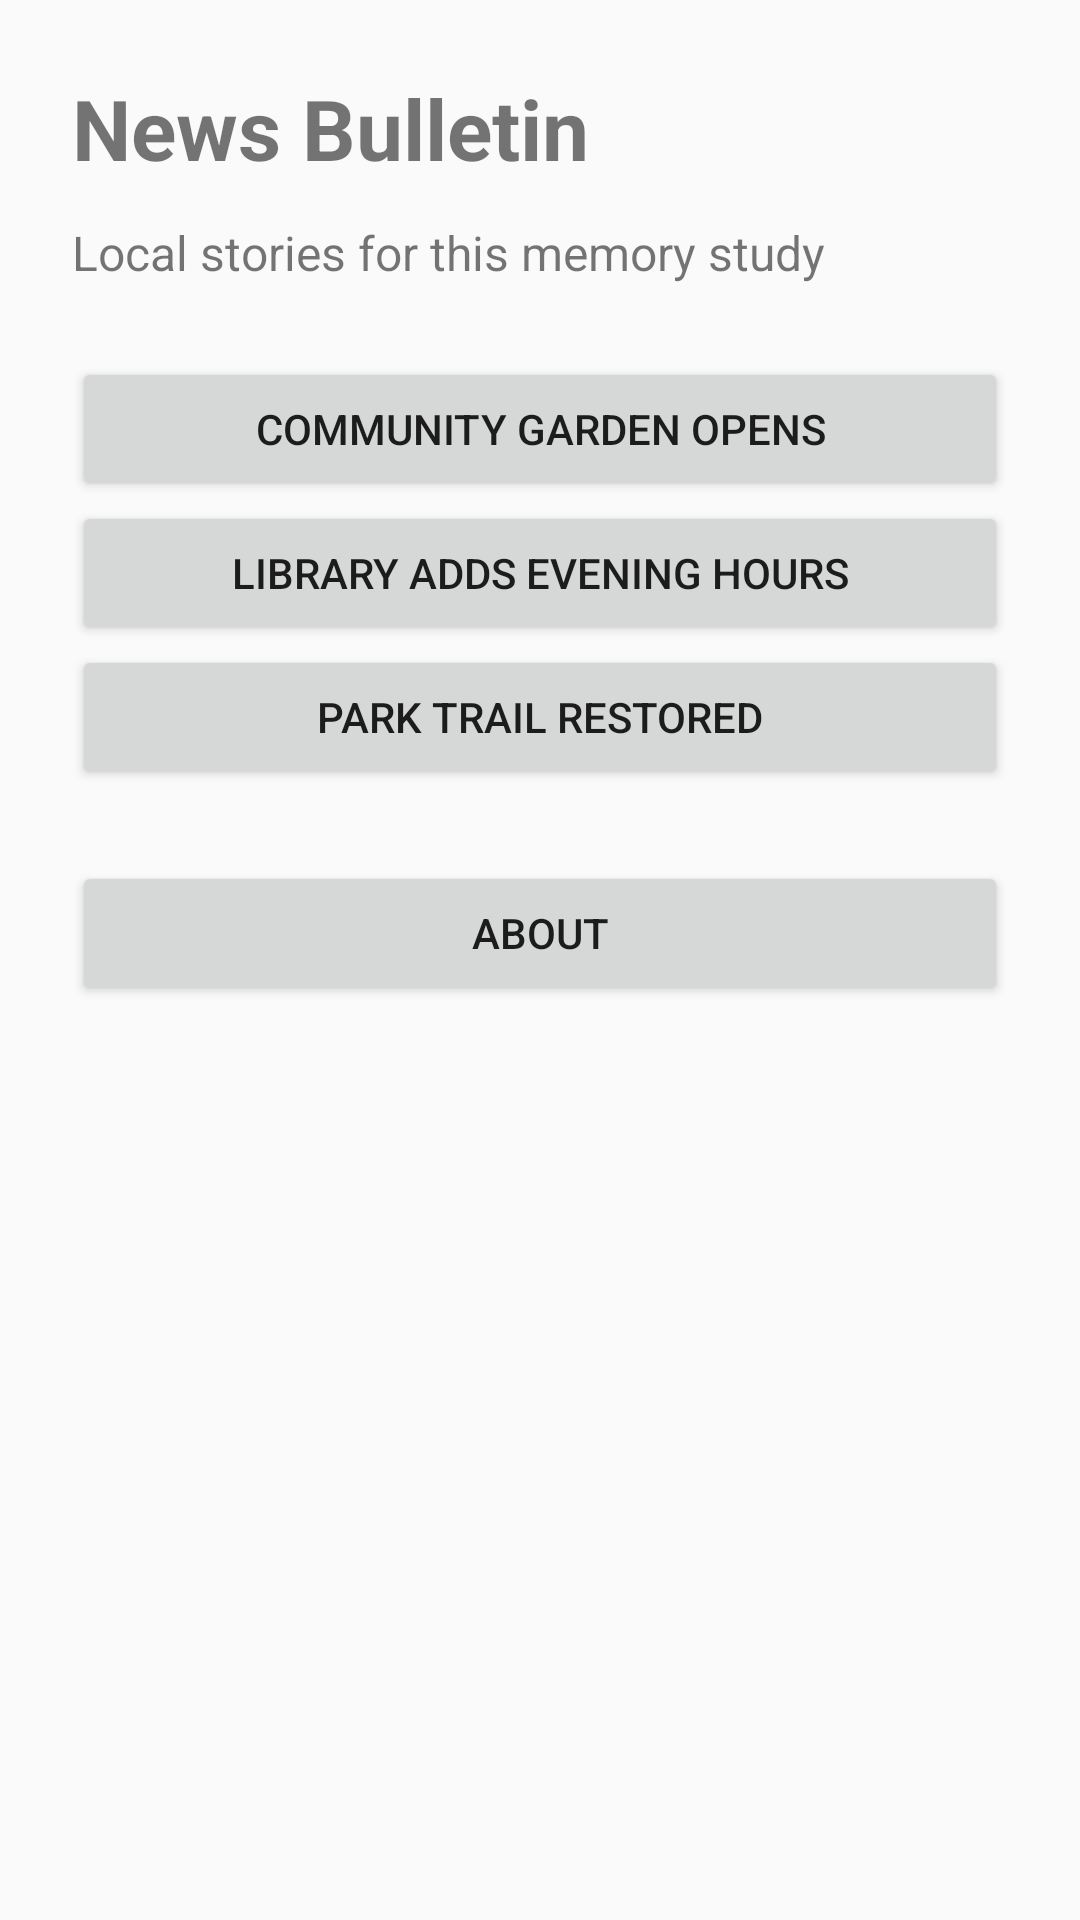

Here is an Android app screen rendered from its layout file. Give the layout XML and the strings, colors and styles it references.
<!-- AndroidManifest.xml: application theme Theme.NewsBulletin -->
<!-- res/layout/activity_home.xml -->
<?xml version="1.0" encoding="utf-8"?>
<LinearLayout xmlns:android="http://schemas.android.com/apk/res/android"
    android:layout_width="match_parent"
    android:layout_height="match_parent"
    android:orientation="vertical"
    android:padding="24dp">

    <TextView
        android:id="@+id/homeTitle"
        android:layout_width="match_parent"
        android:layout_height="wrap_content"
        android:text="@string/home_title"
        android:textSize="28sp"
        android:textStyle="bold" />

    <TextView
        android:layout_width="match_parent"
        android:layout_height="wrap_content"
        android:layout_marginTop="12dp"
        android:text="@string/home_intro"
        android:textSize="16sp" />

    <Button
        android:id="@+id/firstArticleButton"
        android:layout_width="match_parent"
        android:layout_height="wrap_content"
        android:layout_marginTop="24dp"
        android:text="@string/article_1_title" />

    <Button
        android:id="@+id/secondArticleButton"
        android:layout_width="match_parent"
        android:layout_height="wrap_content"
        android:text="@string/article_2_title" />

    <Button
        android:id="@+id/thirdArticleButton"
        android:layout_width="match_parent"
        android:layout_height="wrap_content"
        android:text="@string/article_3_title" />

    <Button
        android:id="@+id/aboutButton"
        android:layout_width="match_parent"
        android:layout_height="wrap_content"
        android:layout_marginTop="24dp"
        android:text="@string/about_button" />
</LinearLayout>
<!-- resources referenced by this layout -->
<resources>
  <string name="about_button">About</string>
  <string name="article_1_title">Community garden opens</string>
  <string name="article_2_title">Library adds evening hours</string>
  <string name="article_3_title">Park trail restored</string>
  <string name="home_intro">Local stories for this memory study</string>
  <string name="home_title">News Bulletin</string>
  <style name="Theme.NewsBulletin" parent="android:Theme.Material.Light.NoActionBar" />
</resources>
